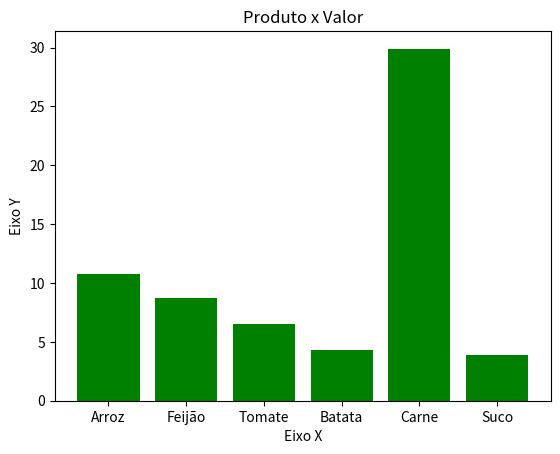

Here is the Python script that generated this plot:
# -*- coding: utf-8 -*-


# GRÁFICO DE BARRAS
# 
# 

# Importação do pacote
import matplotlib.pyplot as plt

# Eixo eixo das abscissas (x) e eixo das ordenadas (y)
produtos = ['Arroz', 'Feijão', 'Tomate', 'Batata', 'Carne', 'Suco']
valores = [10.78, 8.69, 6.5, 4.3, 29.9, 3.87]

# título do gráfico
titulo = 'Produto x Valor'

# Rótulo dos eixos
eixoX = 'Eixo X'
eixoY = 'Eixo Y'

# Inseri o título do gráfico
plt.title(titulo)

# Inseri o rótulo dos eixos
plt.xlabel(eixoX)
plt.ylabel(eixoY)

# Constrói o gráfico de barras
plt.bar(produtos, valores, color = 'green')

# Exibe o gráfico
plt.show()
